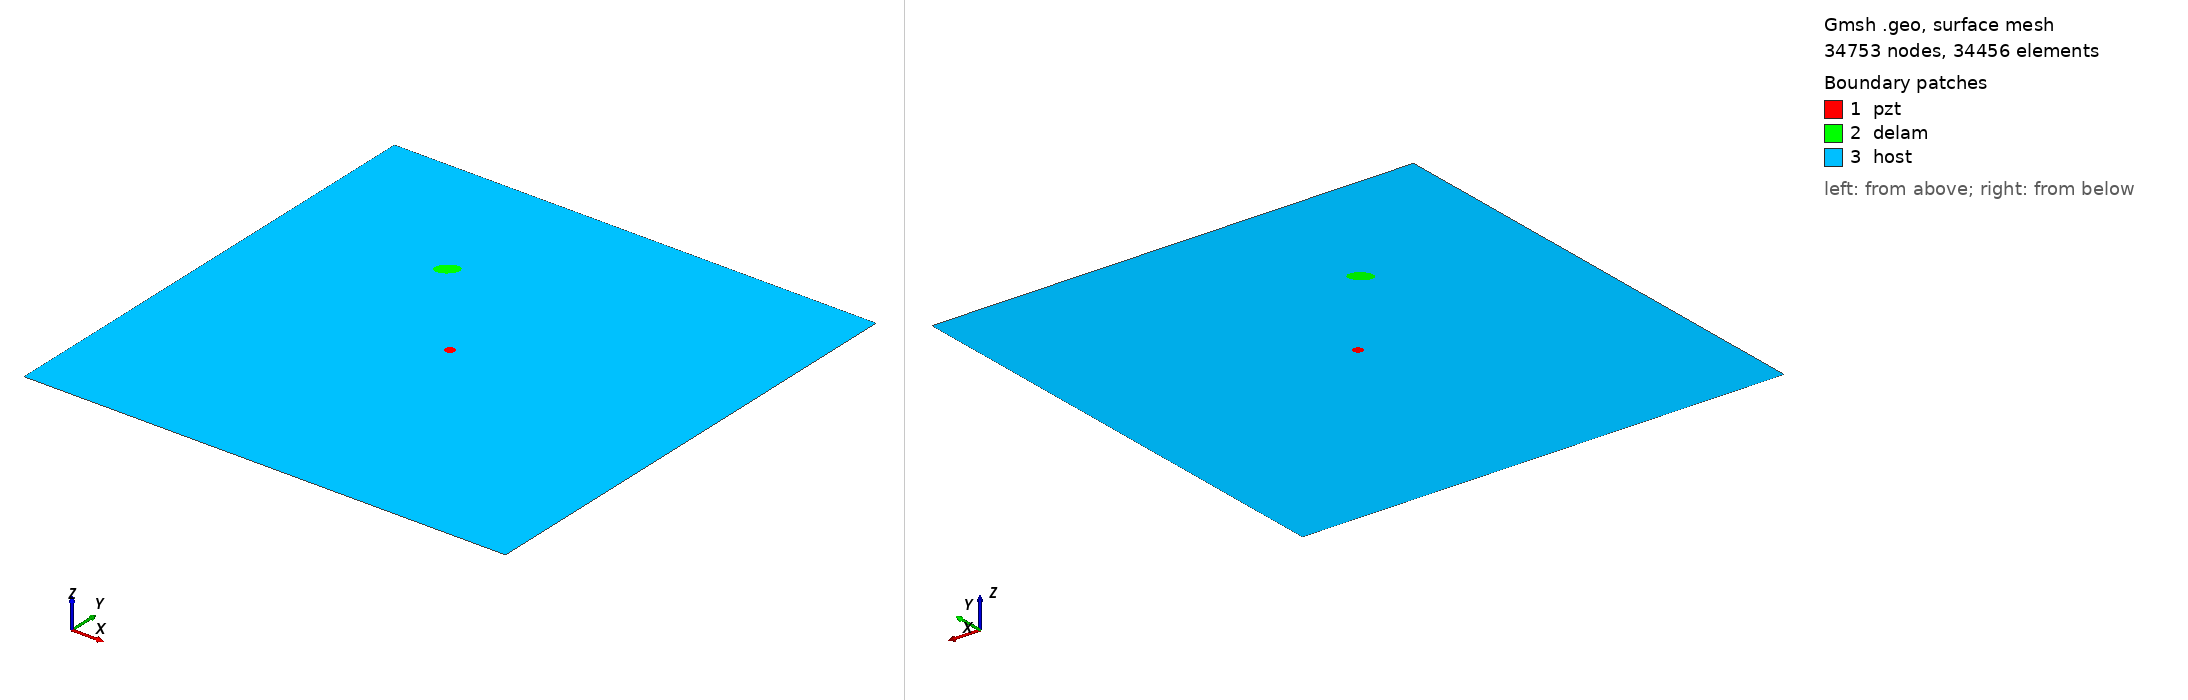

Gmsh geometry script, surface-meshed: 34753 nodes, 34456 surface elements. Boundary patches (legend numbers): 1 pzt, 2 delam, 3 host. Left view from above one corner, right view from below the opposite corner. Legend entries are the model's physical surfaces. The drawing asked Gmsh for element sizes between 1% and 20% of the model's largest extent; the script's own settings can give other sizes.

=== m1_rand_single_delam_368.geo (drawn) ===
SetFactory("OpenCASCADE");
L=0.500000; 
W=0.500000; 
a=0.011887; 
b=0.007686; 
x=0.163795; 
y=0.358430; 
alpha=0.224294 *Pi; 
r=0.005000; 
xpzt=0.250000; 
ypzt=0.250000; 
//+
Point(1) = {0, 0, 0, 1.0};
//+
Point(2) = {L, 0, 0, 1.0};
//+
Point(3) = {L, W, 0, 1.0};
//+
Point(4) = {0, W, 0, 1.0};
//+
Line(1) = {1, 2};
//+
Line(2) = {2, 3};
//+
Line(3) = {3, 4};
//+
Line(4) = {4, 1};
//+
Circle(5) = {xpzt, ypzt, -0, r, 0, 2*Pi};
//+
Ellipse(6) = {x, y, -0, a, b, 0, 2*Pi};
//+
Rotate {{0, 0, 1}, {x, y, 0}, alpha} {
  Curve{6}; 
}
//+
Curve Loop(1) = {4, 1, 2, 3};
//+
Curve Loop(2) = {6};
//+
Curve Loop(3) = {5};
//+
Curve Loop(4) = {6};
//+
Curve Loop(5) = {5};
//+
Plane Surface(1) = {5};
//+
Plane Surface(2) = {4};
//+
Plane Surface(3) = {1, 2, 3};
//+
Point(9) = {xpzt, ypzt, 0, 1.0};
//+
Point{9} In Surface {1};// mesh node at centre of pzt
//+
Physical Surface("pzt") = {1};
//+
Physical Surface("delam") = {2};
//+
Physical Surface("host") = {3};

Mesh.Algorithm = 6; // Frontal
Mesh.CharacteristicLengthFactor = 0.068000;
Mesh.CharacteristicLengthMin = 0.001000;
Mesh.CharacteristicLengthMax = 0.200000;
Mesh.RecombineAll = 1; // Apply recombination algorithm
Mesh.SubdivisionAlgorithm = 1; // 1: all quadrangles
Mesh.Smoothing = 1;
